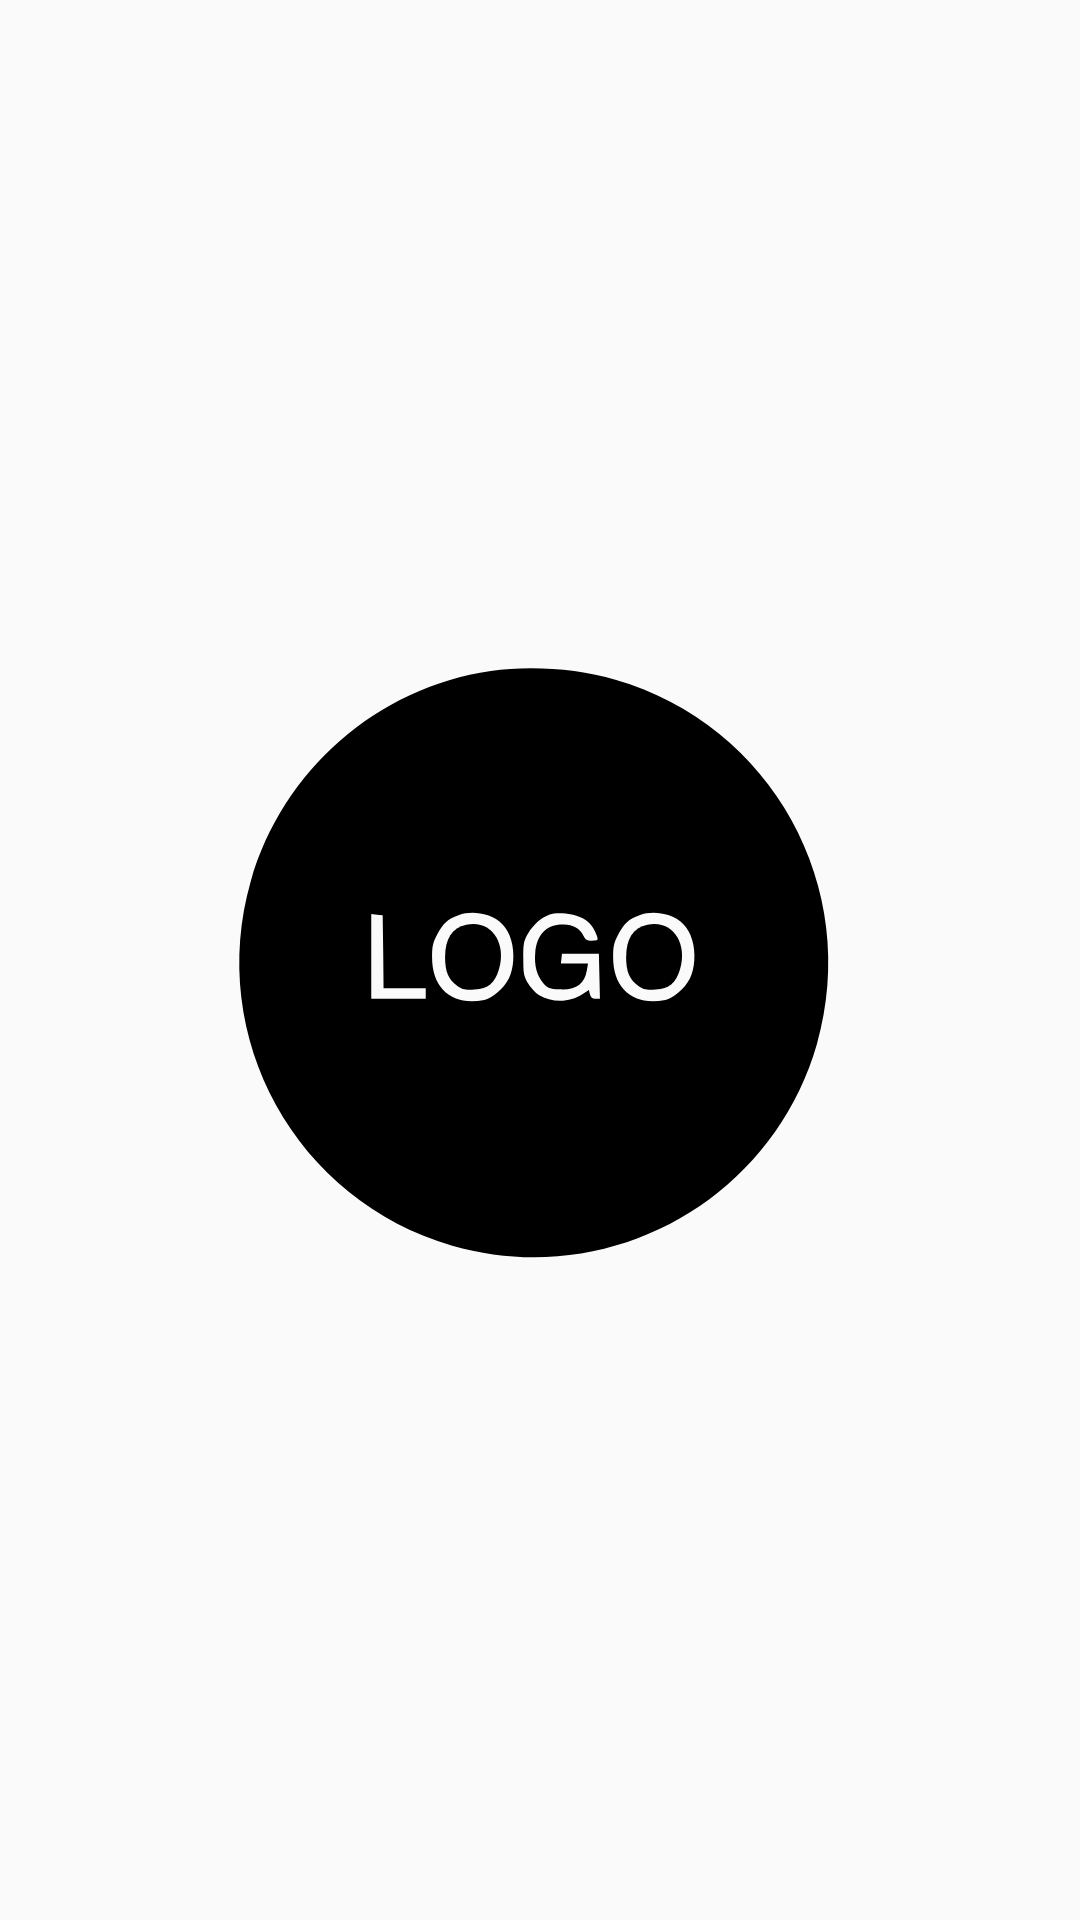

Produce the Android XML layout that renders to this screen, including the resource entries it uses.
<!-- AndroidManifest.xml: application theme AppTheme -->
<!-- res/layout/activity_splash.xml -->
<?xml version="1.0" encoding="utf-8"?>
<RelativeLayout
    xmlns:android="http://schemas.android.com/apk/res/android"
    android:layout_width="match_parent"
    android:layout_height="match_parent"
    xmlns:tools="http://schemas.android.com/tools"
    tools:context=".ui.splash.SplashActivity">

    <ImageView
        android:id="@+id/splash_logo"
        android:layout_width="300sp"
        android:layout_height="300sp"
        android:layout_centerHorizontal="true"
        android:layout_centerVertical="true"
        android:layout_gravity="center"
        android:src="@drawable/logo_placeholder" />

</RelativeLayout>
<!-- resources referenced by this layout -->
<resources>
  <!-- drawable logo_placeholder: vector/xml drawable (drawable, 2027 chars, omitted) -->
  <style name="AppTheme" parent="Theme.AppCompat.Light.DarkActionBar">
          <item name="windowNoTitle">true</item>
          <item name="windowActionBar">false</item>
          <item name="colorPrimary">@color/colorPrimary</item>
          <item name="colorPrimaryDark">@color/colorPrimaryDark</item>
          <item name="colorAccent">@color/colorAccent</item>
      </style>
  <color name="colorPrimary">#607D8B</color>
  <color name="colorPrimaryDark">#455A64</color>
  <color name="colorAccent">#00BCD4</color>
</resources>
